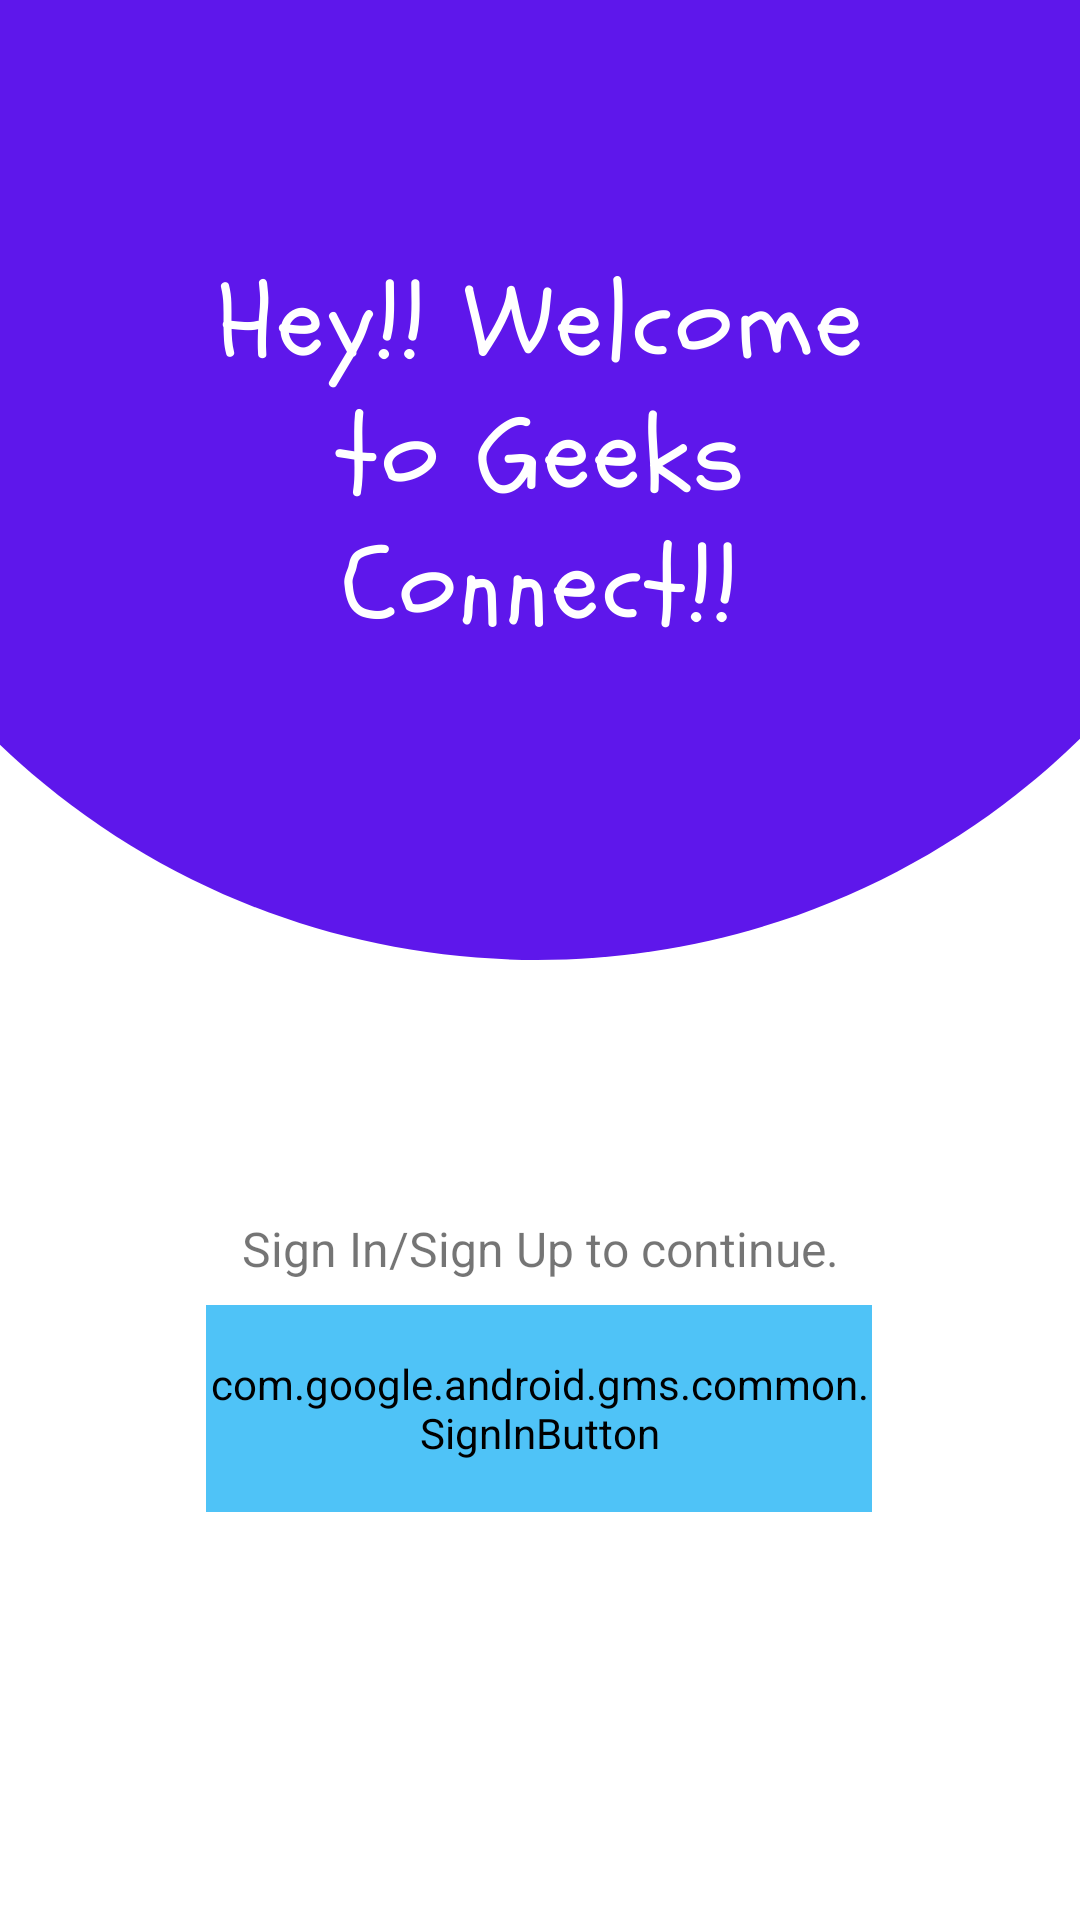

Write the Android layout XML for this screen, with the resource values it uses.
<!-- AndroidManifest.xml: application theme Theme.CodAl -->
<!-- res/layout/activity_main.xml -->
<?xml version="1.0" encoding="utf-8"?>
<androidx.constraintlayout.widget.ConstraintLayout xmlns:android="http://schemas.android.com/apk/res/android"
    xmlns:app="http://schemas.android.com/apk/res-auto"
    xmlns:tools="http://schemas.android.com/tools"
    android:layout_width="match_parent"
    android:layout_height="match_parent"
    android:background="@drawable/signinggeekbg"
    tools:context=".MainActivity">


    <com.google.android.gms.common.SignInButton
        android:id="@+id/signInButton"
        android:layout_width="222dp"
        android:layout_height="69dp"
        android:layout_marginBottom="136dp"
        android:backgroundTint="#4FC3F7"
        android:layout_marginTop="2dp"
        app:layout_constraintBottom_toBottomOf="parent"
        app:layout_constraintEnd_toEndOf="parent"
        app:layout_constraintHorizontal_bias="0.497"
        app:layout_constraintStart_toStartOf="parent">

    </com.google.android.gms.common.SignInButton>

    <TextView
        android:id="@+id/textView5"
        android:layout_width="wrap_content"
        android:layout_height="wrap_content"
        android:layout_marginBottom="8dp"
        android:text="Sign In/Sign Up to continue."
        android:textSize="16sp"
        app:layout_constraintBottom_toTopOf="@+id/signInButton"
        app:layout_constraintEnd_toEndOf="parent"
        app:layout_constraintStart_toStartOf="parent" />


</androidx.constraintlayout.widget.ConstraintLayout>


<!-- resources referenced by this layout -->
<resources>
  <!-- drawable signinggeekbg: png bitmap (drawable, 62714 bytes) -->
  <style name="Theme.CodAl" parent="Theme.MaterialComponents.DayNight.DarkActionBar">
          
          <item name="colorPrimary">@color/purple_500</item>
          <item name="colorPrimaryVariant">@color/purple_500</item>
          <item name="colorOnPrimary">@color/white</item>
          
          <item name="colorSecondary">@color/teal_200</item>
          <item name="colorSecondaryVariant">@color/teal_700</item>
          <item name="colorOnSecondary">@color/black</item>
          
          <item name="android:statusBarColor" tools:targetApi="l">?attr/colorPrimaryVariant</item>
  
          
      </style>
  <!-- not gathered from this repository: default colours our renderer supplied (Android Studio template values) -->
  <color name="purple_500">#FF6200EE</color>
  <color name="teal_200">#FF03DAC5</color>
  <color name="teal_700">#FF018786</color>
  <color name="black">#FF000000</color>
  <color name="white">#FFFFFFFF</color>
</resources>
